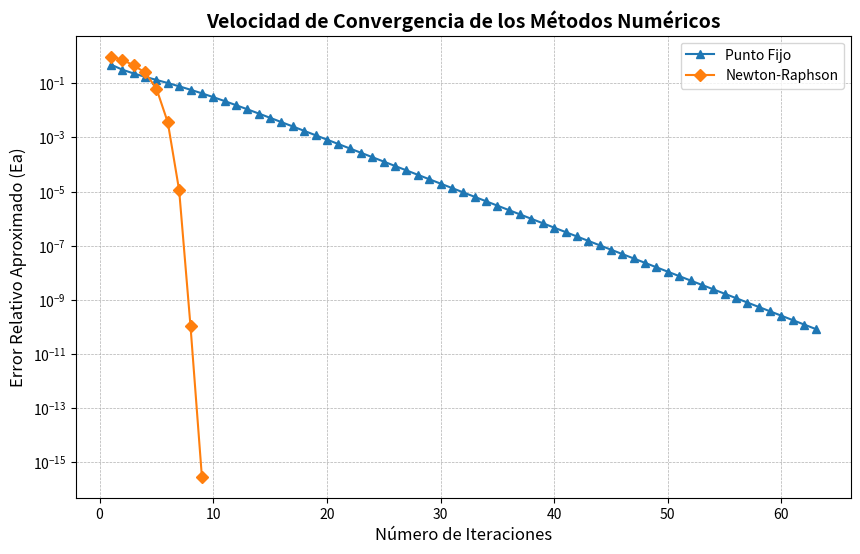
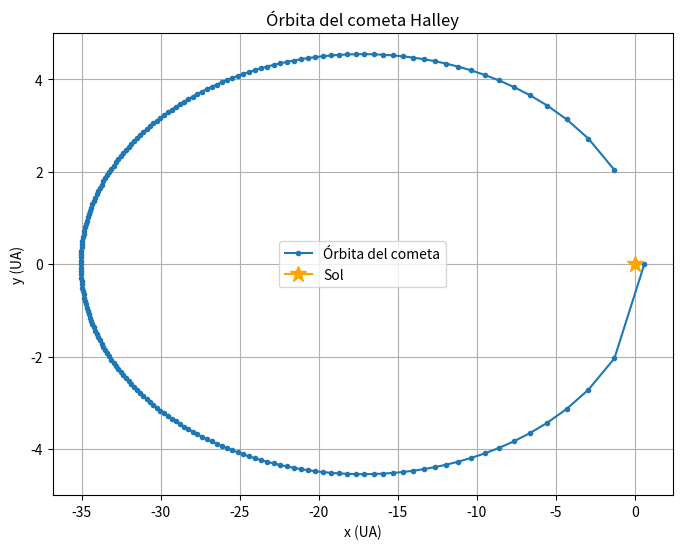
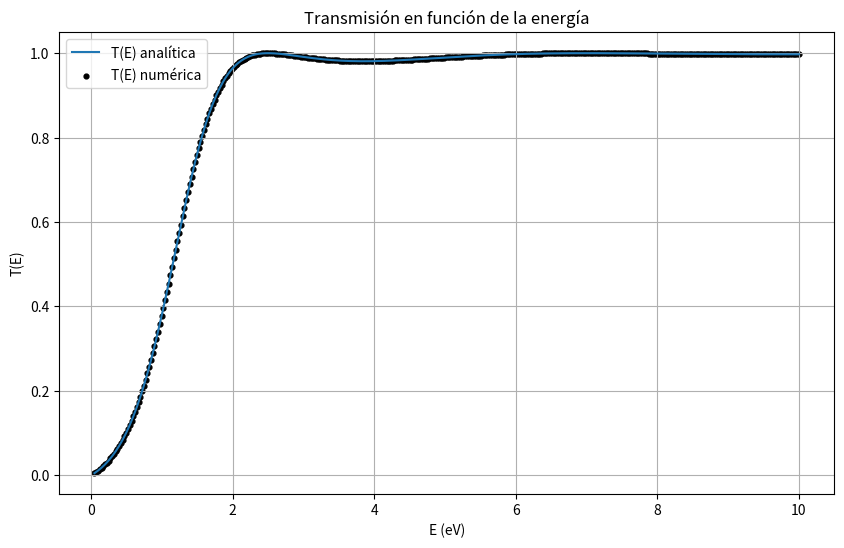
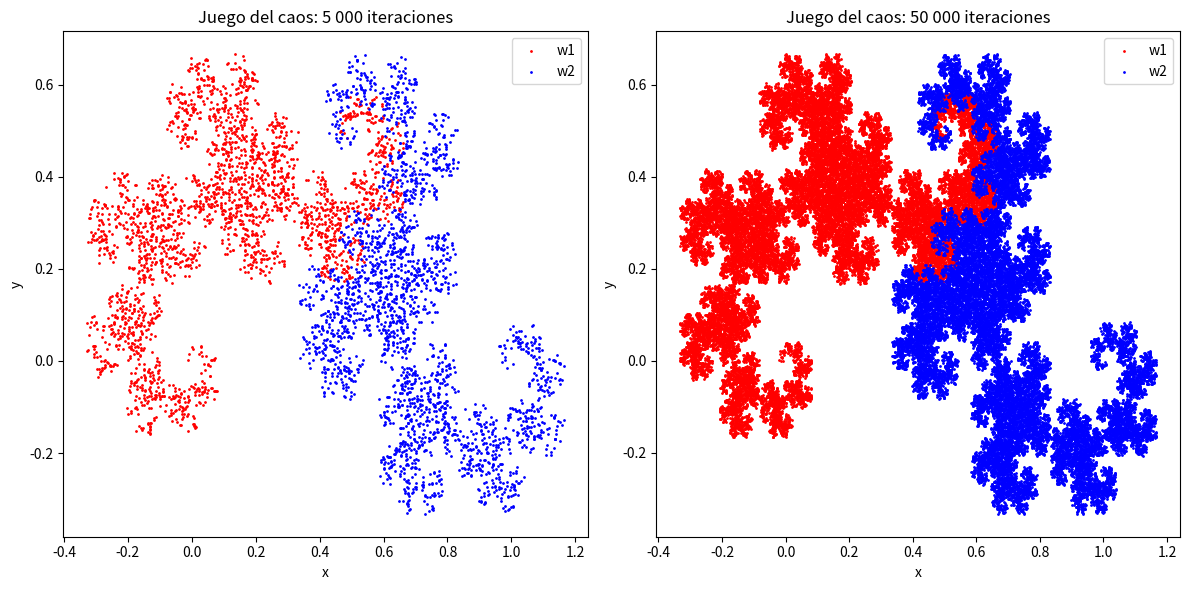

The script that saved these images, in order:
import numpy as np
import random
import matplotlib.pyplot as plt
import cmath

#sustitucion backward
def sustitucion_backward(U, b):
    ##Resolviendo Ux = b para U triangular superior
    n = len(b)
    tipo = complex if np.iscomplexobj(U) or np.iscomplexobj(b) else float
    x = np.zeros(n, dtype=tipo)
    for k in range(n - 1, -1, -1):
        if abs(U[k][k]) < 1e-15:
            raise ValueError(f"Elemento diagonal nulo en fila {k}.")
        suma = 0
        for i in range (k+1, n):
            suma = suma + U[k][i] * x[i]
        x[k] = (b[k] - suma) / U[k][k]
    return x

#Metodo de gauss con pivote
def gauss_pivoteo (A, b):
    n = len(b)
    A_copy = [fila[:] for fila in A]
    b_copy = b[:]

    #Etapa 1: Eliminacion hacia delante con pivoteo parcial
    for k in range(n-1):
        #Asumiendo inicialmente que el valor maximo esta en la fila actual k
        p = k 
        max_valor = abs(A_copy[k][k])
        #Buscando si hay un valor mas grande debajo en la misma columna k
        for i in range(k+1, n):
            if abs(A_copy[i][k]) > max_valor:
                max_valor = abs(A_copy[i][k])
                p = i
        #Si el maximo no esta en la fila k, intercambiamos la fila k con la fila p
        if p != k:
            #Intercambiamos de la fila completa en A
            for j in range(k, n): #Solo necesitamos intercambiar desde la columna k en adelante
                temp = A_copy[k][j]
                A_copy[k][j] = A_copy[p][j]
                A_copy[p][j] = temp
            #Intercambiamos la columna b tambien
            temp_b = b_copy[k]
            b_copy[k] = b_copy[p]
            b_copy[p] = temp_b
        #Verificando si es que toda la columan es cero
        if abs(A_copy[k][k]) < 1e-15:
            raise ValueError("El sistema no tiene solucion única")
        #Aplicando la eliminación gausiana
        for i in range(k+1, n):
            factor = A_copy[i][k]/A_copy[k][k]
            for j in range(k+1, n):
                A_copy[i][j] = A_copy[i][j] - factor*A_copy[k][j]
            b_copy[i] = b_copy[i] - factor*b_copy[k]
    #Finalemnte usamos el metodo sustitucion backward
    return sustitucion_backward(A_copy, b_copy)


#PROBLEMA 3: lA CURVA DEL DRAGON
def ejecutar_problema_3():
    print("\nPROBLEMA DEL DRAGON")
    #Inciso a)
    print("\n Inciso a): ")
    C = [
        [0.0,  0.0,  1.0],
        [1.0, 0.0,  1.0],
        [0.5,  0.5, 1.0]
    ]
    b_1 = [0.0, 0.5, 0.0]
    b_2 = [0.0, 0.5, 0.5]
    b_3 = [1.0, 0.5, 0.5]
    b_4 = [0.0, 0.5, 0.0]
    
    u_1 = gauss_pivoteo(C, b_1)
    u_2 = gauss_pivoteo(C, b_2)
    u_3 = gauss_pivoteo(C, b_3)
    u_4 = gauss_pivoteo(C, b_4)

    print("Vector | Coeficiente | Valor")
    print("-----------------------------")
    print(f"u_1    | a_1         | {u_1[0]}")
    print(f"u_1    | b_1         | {u_1[1]}")
    print(f"u_1    | e_1         | {u_1[2]}")
    print(f"u_2    | c_1         | {u_2[0]}")
    print(f"u_2    | d_1         | {u_2[1]}")
    print(f"u_2    | f_1         | {u_2[2]}")
    print(f"u_3    | a_2         | {u_3[0]}")
    print(f"u_3    | b_2         | {u_3[1]}")
    print(f"u_3    | e_2         | {u_3[2]}")
    print(f"u_4    | c_2         | {u_4[0]}")
    print(f"u_4    | d_2         | {u_4[1]}")
    print(f"u_4    | f_2         | {u_4[2]}")
    
    print("\nEl sistema se tuvo que resolver con el metodo de gauss con pivote ya que uno de los coeficientes")
    print("de la primera columna es 0.0")
    
    #Inciso b)
    print("\nInciso b): ")
    def juego_del_caos(numero_iteraciones):
        x = 0.0
        y = 0.0
        x_w1 = []
        y_w1 = []
        x_w2 = []
        y_w2 = []
        #Realizando las iteraciones
        for iteracion in range(numero_iteraciones):
            #Obteniendo los numeros entre 0 y 1
            r = random.random()
            if r < 0.5:
                x_nuevo = u_1[0] * x + u_1[1] * y + u_1[2]
                y_nuevo = u_2[0] * x + u_2[1] * y + u_2[2]
                #para descartar las 20 primeras iteraciones
                if iteracion >= 20:
                    x_w1.append(x_nuevo)
                    y_w1.append(y_nuevo)
            else:
                x_nuevo = u_3[0] * x + u_3[1] * y + u_3[2]
                y_nuevo = u_4[0] * x + u_4[1] * y + u_4[2]
                #para descartar las 20 primeras iteraciones
                if iteracion >= 20:
                    x_w2.append(x_nuevo)
                    y_w2.append(y_nuevo)

            x = x_nuevo
            y = y_nuevo

        return x_w1, y_w1, x_w2, y_w2

    x_5000_w1, y_5000_w1, x_5000_w2, y_5000_w2 = juego_del_caos(5000)
    x_50000_w1, y_50000_w1, x_50000_w2, y_50000_w2 = juego_del_caos(50000)

    plt.figure(figsize=(12, 6))

    plt.subplot(1, 2, 1)
    plt.scatter(x_5000_w1, y_5000_w1, color="red", s=1, label="w1")
    plt.scatter(x_5000_w2, y_5000_w2, color="blue", s=1, label="w2")
    plt.title("Juego del caos: 5 000 iteraciones")
    plt.xlabel("x")
    plt.ylabel("y")
    plt.legend()

    plt.subplot(1, 2, 2)
    plt.scatter(x_50000_w1, y_50000_w1, color="red", s=1, label="w1")
    plt.scatter(x_50000_w2, y_50000_w2, color="blue", s=1, label="w2")
    plt.title("Juego del caos: 50 000 iteraciones")
    plt.xlabel("x")
    plt.ylabel("y")
    plt.legend()

    plt.tight_layout()
    plt.show()
    
def puntoFijo(funcion, x0:float , tolerancia ,max_iter = 100):
    #Variables a utilizar
    iteracion:int = 0
    ea:float = 1.0
    xr:float = x0
    errores_historial = []

    #implementando un bucle para hacer el metodo
    while ea > tolerancia and iteracion < max_iter:
        #Guardando el primer punto para luego medir el error
        xr_old = xr 

        #Asignando el punto siguiente mediante la funcion
        xr = funcion(xr_old)

        #Calculando el error desde la primera vuelta
        if xr != 0: #Esto lo hacemos para cuidarnos de la division por cero
            ea = abs((xr - xr_old)/ xr)
            errores_historial.append(ea)

        iteracion += 1

    return xr, errores_historial, iteracion

#Metodo de Newton-Raphson
def newtonRaphson(funcion, Dfuncion , x0:float , tolerancia ,max_iter = 100):
    #Variables a utilizar
    iteracion:int = 0
    ea:float = 1.0
    xr:float = x0
    errores_historial = []

    #implementando un bucle para hacer el metodo
    while ea > tolerancia and iteracion < max_iter:
        #Guardando el primer punto para luego medir el error
        xr_old = xr 
        df = Dfuncion(xr_old)
        
        #Verificando que la derivada no sea 0 para evitar errores
        if df == 0:
            print("Error: La derivada es cero. El método ha colapsado.")
            return None, None, None  #Abortamos sin usar break

        #Asignando el punto siguiente mediante la regla
        xr = xr_old - ((funcion(xr_old))/(df))

        #Calculando el error desde la primera vuelta
        if xr != 0: #Esto lo hacemos para cuidarnos de la division por cero
            ea = abs((xr - xr_old)/ xr)
            errores_historial.append(ea)

        iteracion += 1

    return xr, errores_historial, iteracion    

#PROBLEMA 1: LA ECUACION DE KEPLER
def ejecutar_problema_1():
    print("\nLA ECUACION DE KEPLER")
    #Inciso a)
    print("\nInciso a): ")
    #Definiendo la funcion a usar en el metodo
    def keplerF(x):
        return 0.1 + (0.967)*np.sin(x)
    
    def dkepler(x):
        return 1.0 - (0.967)*np.cos(x)
    
    def kepler(x):
        return x -(0.967)*np.sin(x) - 0.1
    
    
    E_0 = 0.1
    tolerancia = 1e-10
        
    raiz_pf, errores_pf, iter_pf = puntoFijo(keplerF, E_0, tolerancia)
    print("\n--- Punto Fijo ---")
    print(f"Raíz (x): {raiz_pf}")
    print(f"Iteraciones: {iter_pf}")
    if errores_pf:
        print(f"Error final: {errores_pf[-1]}")
        
    raiz_nr, errores_nr, iter_nr = newtonRaphson(kepler, dkepler, E_0, tolerancia)
    print("\n--- Newton-Raphson ---")
    print(f"Raíz (x): {raiz_nr}")
    print(f"Iteraciones: {iter_nr}")
    if errores_nr:
        print(f"Error final: {errores_nr[-1]}")
        
    print("Punto fijo necesitó más iteraciones porque converge linealmente;")
    print("Newton-Raphson converge más rápido porque su convergencia es cuadrática.")
        
    # === GRÁFICA DE CONVERGENCIA ===
    # Configuramos el tamaño de la ventana
    plt.figure(figsize=(10, 6))
    plt.plot(range(1, len(errores_pf) + 1), errores_pf, marker='^', label='Punto Fijo')
    plt.plot(range(1, len(errores_nr) + 1), errores_nr, marker='D', label='Newton-Raphson')
    
    plt.yscale('log')  # Escala logarítmica para ver la caída del error claramente
    plt.title('Velocidad de Convergencia de los Métodos Numéricos', fontsize=14, fontweight='bold')
    plt.xlabel('Número de Iteraciones', fontsize=12)
    plt.ylabel('Error Relativo Aproximado (Ea)', fontsize=12)
    plt.grid(True, which="both", linestyle="--", linewidth=0.5)
    plt.legend()
    # plt.show()
    
    #Inciso b)
    print("\nInciso b): ")
    e = 0.967
    a = 17.83
    T = 75.3
    x_orbita = []
    y_orbita = []

    for i in range(1, 201):
        t_i = i * T / 200
        M_i = 2 * np.pi * t_i / T

        def kepler_orbita(E):
            return E - e * np.sin(E) - M_i

        E_i, errores_i, iteraciones_i = newtonRaphson(kepler_orbita, dkepler, np.pi, tolerancia)
        x_orbita.append(a * (np.cos(E_i) - e))
        y_orbita.append(a * np.sqrt(1 - e**2) * np.sin(E_i))

    plt.figure(figsize=(8, 6))
    plt.plot(x_orbita, y_orbita, marker="o", linestyle="-", markersize=3, label="Órbita del cometa")
    plt.plot(0, 0, marker="*", color="orange", markersize=12, label="Sol")
    plt.title("Órbita del cometa Halley")
    plt.xlabel("x (UA)")
    plt.ylabel("y (UA)")
    plt.grid(True)
    plt.legend()
    plt.show()

    print("Los puntos se acumulan cerca del afelio, lejos del Sol.")
    print("El cometa se mueve más lentamente cuando está más lejos del Sol.")
    
    
#PROBLEMA 2: EFECTO TUNEL
def ejecutar_problema_2():
    print("\nPROBLEMA 2: EFECTO TUNEL")
    #Inciso a): 
    print("\nInciso a):")

    E = 0.4
    V0 = 1.0
    a = 0.5
    C = 0.0381

    k = cmath.sqrt(E / C)
    q = cmath.sqrt((E - V0) / C)

    M = [
        [1, -1, -1, 0],
        [(-1 * k), ((-1)*q), q, 0],
        [0, cmath.exp(1j * q * a), cmath.exp(-1j * q * a), -cmath.exp(1j * k * a)],
        [0, q * cmath.exp(1j * q * a), -1* q * cmath.exp(-1j * q * a), -1 * k * cmath.exp(1j * k * a)]
    ]
    b = [-1, -1 * k, 0, 0]

    print("M =")
    for fila in M:
        print(fila)

    print("b =", b)
    
    #Inciso b:
    print("\nInciso b): ")
    u = gauss_pivoteo(M, b)
    print(u)

    r = u[0]
    t = u[3]
    R = abs(r) ** 2
    T_numerica = abs(t) ** 2
    kappa = cmath.sqrt((V0 - E) / C)
    T_analitica = 1 / ( 1 + (V0**2 * np.sinh(kappa * a)**2) / (4 * E * (V0 - E)))

    print(f"r = {r}")
    print(f"t = {t}")
    print(f"R = {R}")
    print(f"T numerica = {T_numerica}")
    print(f"R + T = {R + T_numerica}")
    print(f"T analitica = {T_analitica}")
    print("R + T = 1 significa que se conserva la probabilidad de la partícula.")
    
    
    #Inciso c:
    print("\nInciso c): ")
    energia_minima = 0.05
    energia_maxima = 10.0
    N = 400
    energias = []
    paso = (energia_maxima - energia_minima)/(N-1)
    #obteniendo una lista con los 400 valores de energia equiespaciadas
    for i in range(N):
        valor = energia_minima + (i * paso)
        energias.append(valor)
        
    T_solucion_analitica = []
    T_solucion_numerica = []
        
    for valor in energias:
        if valor < V0:
            kappa = np.sqrt((V0 - valor) / C)
            T_analitica_valor = 1 / (
                1 + (V0**2 * np.sinh(kappa * a)**2) / (4 * valor * (V0 - valor))
            )
        else:
            q_real = np.sqrt((valor - V0) / C)
            T_analitica_valor = 1 / (
                1 + (V0**2 * np.sin(q_real * a)**2) / (4 * valor * (valor - V0))
            )
        T_solucion_analitica.append(T_analitica_valor)

        k = cmath.sqrt(valor / C)
        q = cmath.sqrt((valor - V0) / C)
        M = [
                [1, -1, -1, 0],
                [(-1 * k), ((-1)*q), q, 0],
                [0, cmath.exp(1j * q * a), cmath.exp(-1j * q * a), -cmath.exp(1j * k * a)],
                [0, q * cmath.exp(1j * q * a), -1* q * cmath.exp(-1j * q * a), -1 * k * cmath.exp(1j * k * a)]
            ]
        b = [-1, -1 * k, 0, 0]
        solucion = gauss_pivoteo(M, b)
        T_numerica_valor = abs(solucion[3]) ** 2
        T_solucion_numerica.append(T_numerica_valor)
        
    plt.figure(figsize=(10, 6))
    plt.plot(energias, T_solucion_analitica, label="T(E) analítica")
    plt.scatter(energias, T_solucion_numerica, s=12, color="black",label="T(E) numérica")
    
    plt.title("Transmisión en función de la energía")
    plt.xlabel("E (eV)")
    plt.ylabel("T(E)")
    plt.grid(True)
    plt.legend()
    plt.show()
        
        
        

ejecutar_problema_1()
ejecutar_problema_2()
ejecutar_problema_3()
